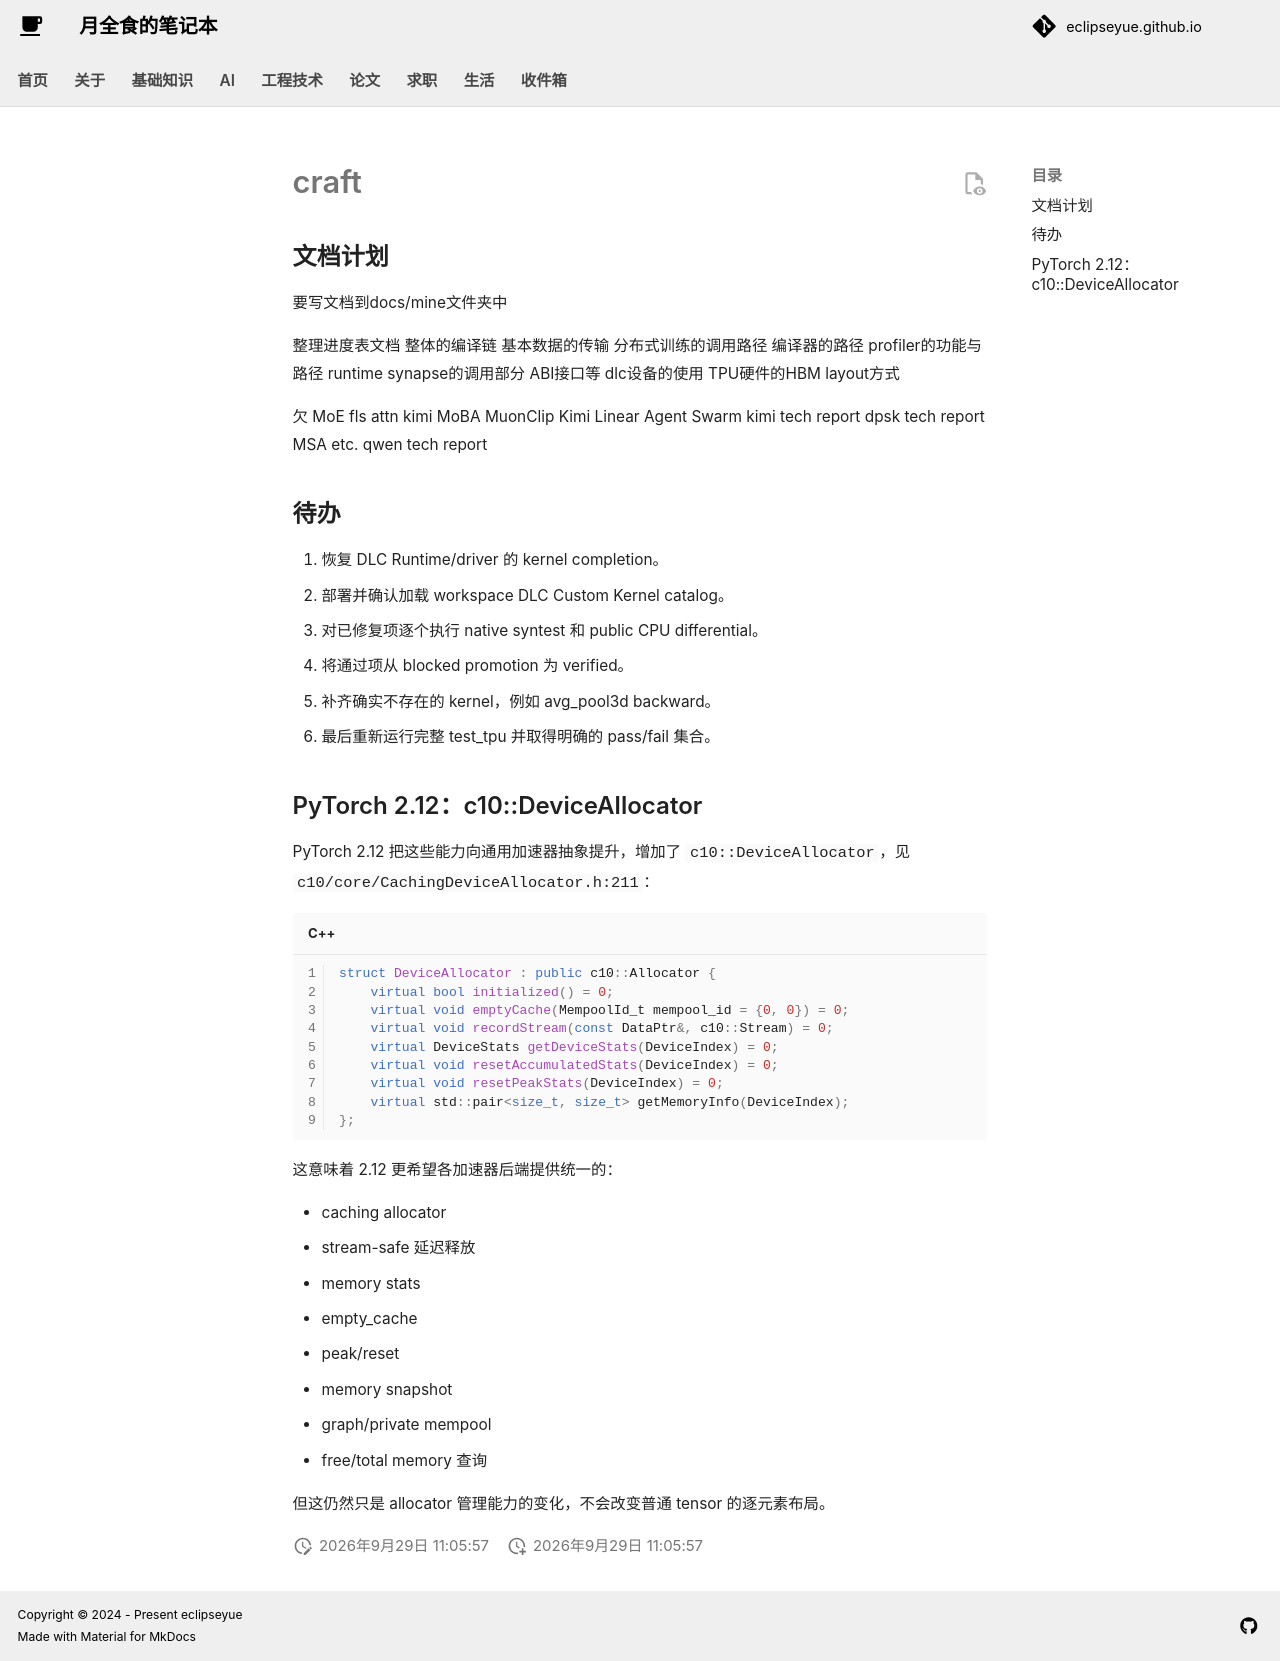

repository: EclipseYue/eclipseyue.github.io · page: Inbox/craft/index.html · generator: mkdocs

# craft

## 文档计划

要写文档到docs/mine文件夹中

整理进度表文档
整体的编译链
基本数据的传输
分布式训练的调用路径
编译器的路径
profiler的功能与路径
runtime synapse的调用部分 ABI接口等
dlc设备的使用
TPU硬件的HBM layout方式

欠
MoE
fls attn
kimi MoBA MuonClip Kimi Linear Agent Swarm
kimi tech report
dpsk tech report MSA etc.
qwen tech report

## 待办

1. 恢复 DLC Runtime/driver 的 kernel completion。
2. 部署并确认加载 workspace DLC Custom Kernel catalog。
3. 对已修复项逐个执行 native syntest 和 public CPU differential。
4. 将通过项从 blocked promotion 为 verified。
5. 补齐确实不存在的 kernel，例如 avg_pool3d backward。
6. 最后重新运行完整 test_tpu 并取得明确的 pass/fail 集合。

## PyTorch 2.12：c10::DeviceAllocator

PyTorch 2.12 把这些能力向通用加速器抽象提升，增加了 `c10::DeviceAllocator`，见 `c10/core/CachingDeviceAllocator.h:211`：

```cpp
struct DeviceAllocator : public c10::Allocator {
    virtual bool initialized() = 0;
    virtual void emptyCache(MempoolId_t mempool_id = {0, 0}) = 0;
    virtual void recordStream(const DataPtr&, c10::Stream) = 0;
    virtual DeviceStats getDeviceStats(DeviceIndex) = 0;
    virtual void resetAccumulatedStats(DeviceIndex) = 0;
    virtual void resetPeakStats(DeviceIndex) = 0;
    virtual std::pair<size_t, size_t> getMemoryInfo(DeviceIndex);
};
```

这意味着 2.12 更希望各加速器后端提供统一的：

- caching allocator
- stream-safe 延迟释放
- memory stats
- empty_cache
- peak/reset
- memory snapshot
- graph/private mempool
- free/total memory 查询

但这仍然只是 allocator 管理能力的变化，不会改变普通 tensor 的逐元素布局。
